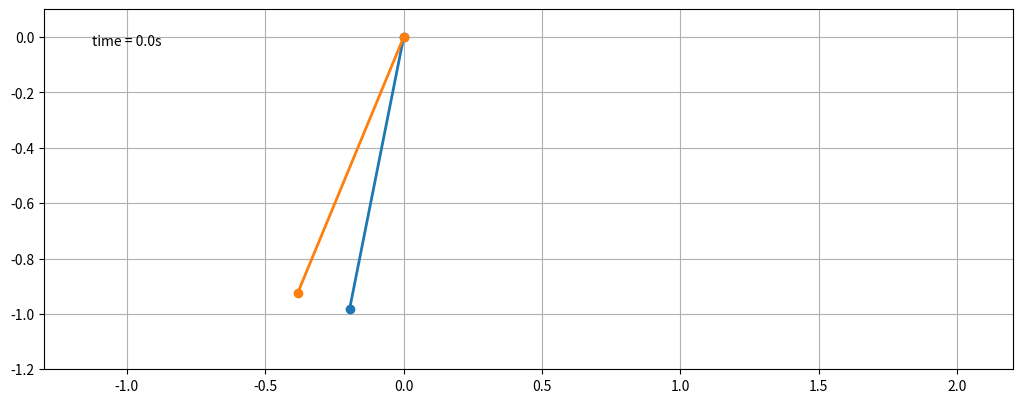

Python code for this plot:
#!/usr/bin/env python3
# This script is C&P from the matplotlib example ``double_pendulum'' and
# modified in a way that the top particle has fixed Y coordinate.
# Update (2022): simplify code for a standard pendulum
#
# Requirements
# ============
#
#  - python3
#  - matplotlib
#  - numpy
#  - scipy
# On most of the modern Linux distros (including Slackware) python3 is
# a part of base system. To install python libraries either use your package
# manager, or use ``pip3'' command (namely, `pip3 install matplotlib` and so
# on). MacOS users should also have python3 (and pip3) installed.
# 
# Execution
# =========
# Type `python3 sliding_pendulum.py` in your GUI Terminal. A new window with
# animation should appear on your screen automatically, if everything is
# fine.
#
# Copyright (c) 2021 Andrei Rabusov
# 
# Permission is hereby granted, free of charge, to any person obtaining a copy
# of this software and associated documentation files (the "Software"), to deal
# in the Software without restriction, including without limitation the rights
# to use, copy, modify, merge, publish, distribute, sublicense, and/or sell
# copies of the Software, and to permit persons to whom the Software is
# furnished to do so, subject to the following conditions:
#
# The above copyright notice and this permission notice shall be included in all
# copies or substantial portions of the Software.
#
# THE SOFTWARE IS PROVIDED "AS IS", WITHOUT WARRANTY OF ANY KIND, EXPRESS OR
# IMPLIED, INCLUDING BUT NOT LIMITED TO THE WARRANTIES OF MERCHANTABILITY,
# FITNESS FOR A PARTICULAR PURPOSE AND NONINFRINGEMENT. IN NO EVENT SHALL THE
# AUTHORS OR COPYRIGHT HOLDERS BE LIABLE FOR ANY CLAIM, DAMAGES OR OTHER
# LIABILITY, WHETHER IN AN ACTION OF CONTRACT, TORT OR OTHERWISE, ARISING FROM,
# OUT OF OR IN CONNECTION WITH THE SOFTWARE OR THE USE OR OTHER DEALINGS IN THE
# SOFTWARE.

from numpy import sin, cos
import numpy as np
import matplotlib.pyplot as plt
import scipy.integrate as integrate
import matplotlib.animation as animation
from collections import deque

G = 9.8  # acceleration due to gravity, in m/s^2
L1 = 1.0
L2 = L1
M1 = 1.0  # mass of the first particle (fixed on the X axis)
M2 = 1.0  # mass of the second particle, the bottom end of the pendulum
t_stop = 5  # how many seconds to simulate
history_len = 5000  # how many trajectory points to display
phi0 = -np.pi/8.

def nonlinear (phi, L):
    return -G*np.sin (phi)/L
def linear (phi, L):
    return -G*phi/L
def derivs(state, t):

    dydx = np.zeros_like(state)
    dydx[0] = state[1]
    # F = ma for the first particle
    dydx[1] = 0
    dydx[1] = nonlinear (state[0], L1)

    dydx[2] = state[3]

    dydx[3] = nonlinear (state[2], L2)

    return dydx

# create a time array from 0..t_stop sampled at 0.02 second steps
dt = 0.02
t = np.arange(0, t_stop, dt)

# x and v --- first (top) particle coordinate and velocity
phi1 = phi0/2
w1 = .0
# phi and w --- angle and angular velocity of the second (bottom) particle
phi2 = phi0
w2 = 0.

# initial state
# State is 1D array, even components are coordinates, odd --- velocities
state = [phi1, w1, phi2, w2]

# integrate your ODE using scipy.integrate.
y = integrate.odeint(derivs, state, t)

# Unpack results
x1 = L1*np.sin(y[:, 0])
y1 = -L1*np.cos(y[:, 0])

# Angle phi must be transformed to the 2D coordinate relative to the first
# particle position (x1, y1)
x2 = L2*np.sin(y[:, 2])
y2 = -L2*np.cos(y[:, 2])

fig = plt.figure(figsize=(12.5, 5))
# Here you can adjust the size of the window and the limits.
ax = fig.add_subplot(autoscale_on=False, xlim=(-1.3*L2, 2.2*L2), ylim=(-1.2*L2, 0.1))
# Pay attention, that the aspect ratio is 1
ax.set_aspect('equal')
ax.grid()

line1, = ax.plot([], [], 'o-', lw=2)
line2, = ax.plot([], [], 'o-', lw=2)
time_template = 'time = %.1fs'
time_text = ax.text(0.05, 0.9, '', transform=ax.transAxes)

def animate(i):
    thisx1 = [x1[i], 0]
    thisy1 = [y1[i], 0]
    thisx2 = [x2[i], 0]
    thisy2 = [y2[i], 0]

    line1.set_data(thisx1, thisy1)
    line2.set_data(thisx2, thisy2)

    time_text.set_text(time_template % (i*dt))
    return line1, line2, time_text


ani = animation.FuncAnimation(
    fig, animate, len(y), interval=dt*1000, blit=True)
plt.show()
